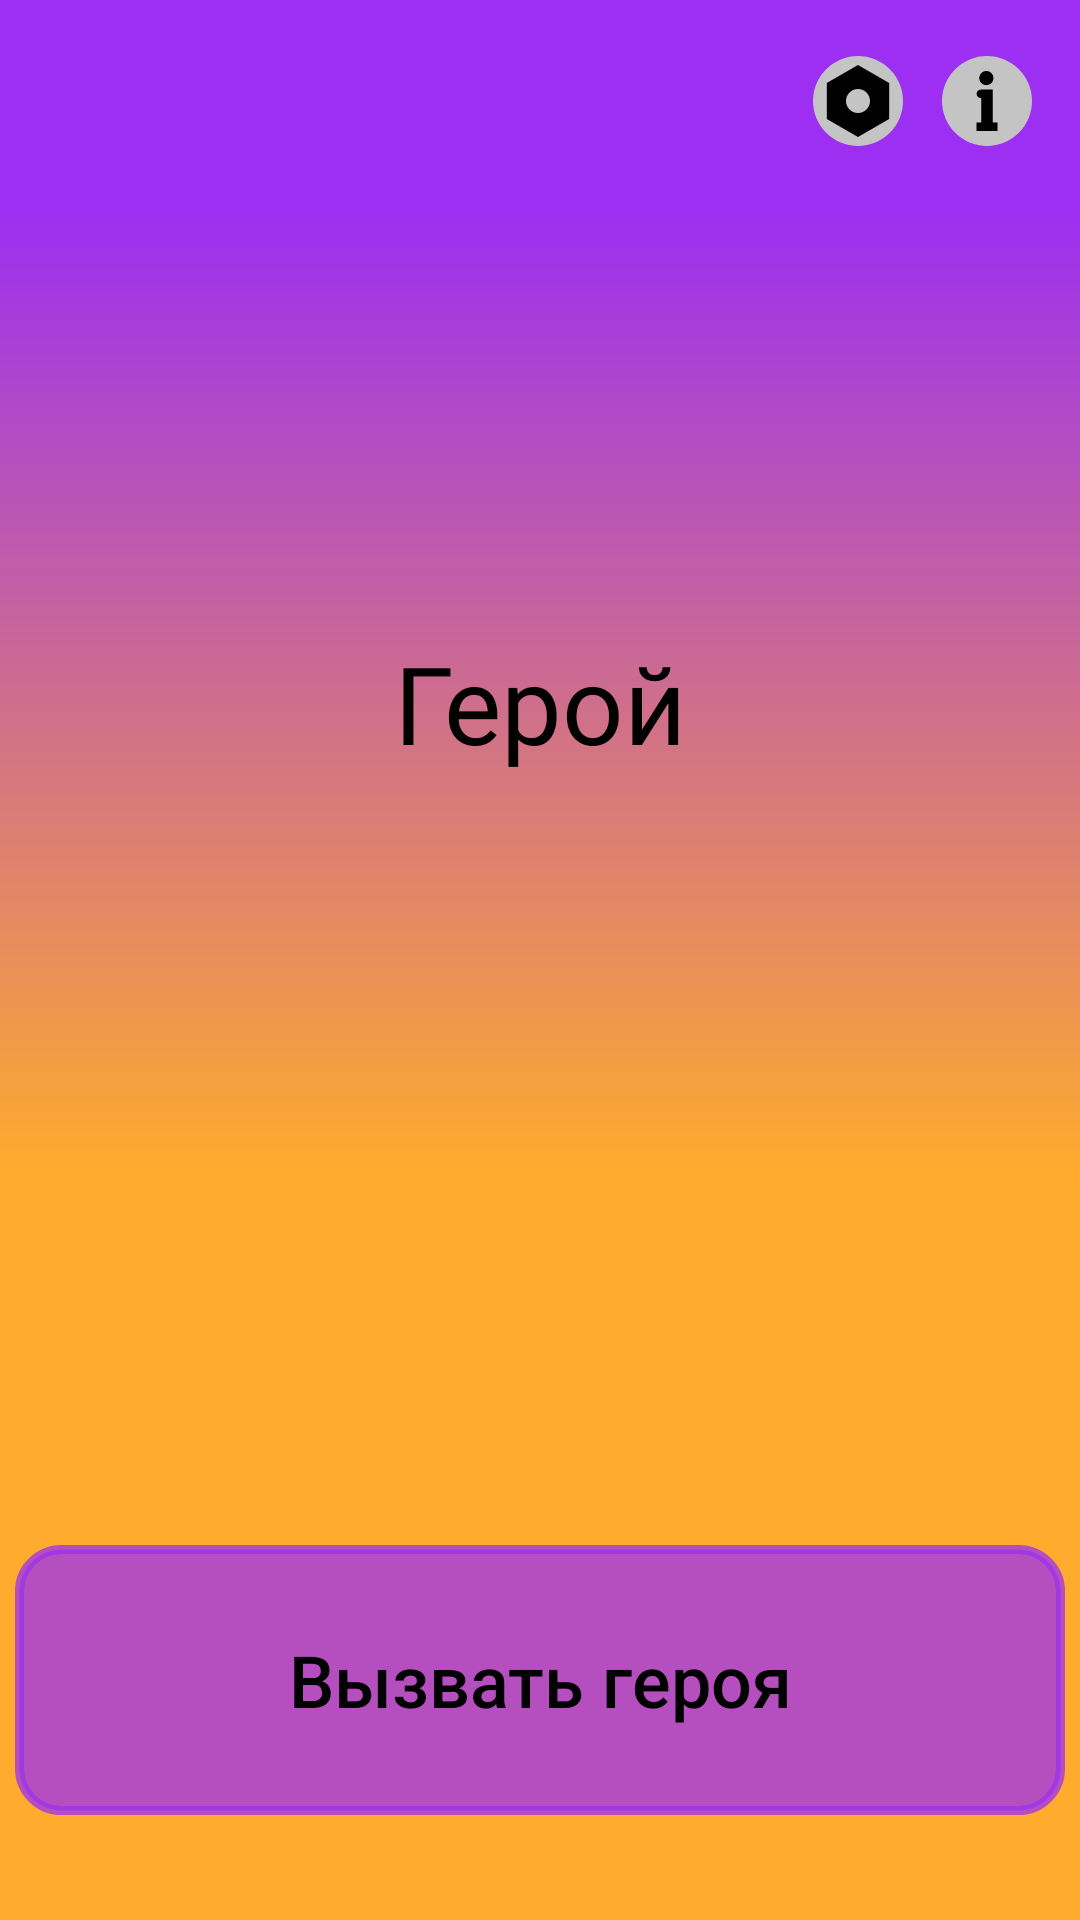

Write the Android layout XML for this screen, with the resource values it uses.
<!-- AndroidManifest.xml: application theme Theme.PatyPack -->
<!-- res/layout/activity_heroes.xml -->
<?xml version="1.0" encoding="utf-8"?>
<androidx.constraintlayout.widget.ConstraintLayout xmlns:android="http://schemas.android.com/apk/res/android"
    xmlns:app="http://schemas.android.com/apk/res-auto"
    xmlns:tools="http://schemas.android.com/tools"
    android:layout_width="match_parent"
    android:layout_height="match_parent"
    android:background="@drawable/ic_home_game"
    tools:context=".HeroesActivity">

    <ImageButton
        android:id="@+id/btnHeroes_settings"
        android:layout_width="33dp"
        android:layout_height="40dp"
        android:layout_marginStart="300dp"
        android:layout_marginLeft="300dp"
        android:layout_marginEnd="10dp"
        android:layout_marginRight="10dp"
        android:background="@null"
        android:onClick="HeroesSettingsCall"
        android:tint="#00FF0000"
        app:layout_constraintBottom_toBottomOf="parent"
        app:layout_constraintEnd_toStartOf="@+id/btnHeroes_rules"
        app:layout_constraintHorizontal_bias="1.0"
        app:layout_constraintStart_toStartOf="parent"
        app:layout_constraintTop_toTopOf="parent"
        app:layout_constraintVertical_bias="0.023"
        app:srcCompat="@drawable/ic_settings"
        tools:ignore="SpeakableTextPresentCheck" />

    <ImageButton
        android:id="@+id/btnHeroes_rules"
        android:layout_width="33dp"
        android:layout_height="40dp"
        android:background="@null"
        android:onClick="RulesCall"
        android:tint="#00FF0000"
        app:layout_constraintBottom_toBottomOf="parent"
        app:layout_constraintEnd_toEndOf="parent"
        app:layout_constraintHorizontal_bias="0.955"
        app:layout_constraintStart_toStartOf="parent"
        app:layout_constraintTop_toTopOf="parent"
        app:layout_constraintVertical_bias="0.023"
        app:srcCompat="@drawable/ic_info_logo" />

    <Button
        android:id="@+id/btnHeroesCall"
        android:layout_width="350dp"
        android:layout_height="90dp"
        android:background="@drawable/buttonshape"
        android:ellipsize="none"
        android:onClick="GenerateHeroCall"
        android:text="Вызвать героя"
        android:textAllCaps="false"
        android:textColor="#000000"
        android:textSize="24sp"
        app:backgroundTint="#BF9C2FF1"
        app:backgroundTintMode="src_in"
        app:layout_constraintBottom_toBottomOf="parent"
        app:layout_constraintEnd_toEndOf="parent"
        app:layout_constraintHorizontal_bias="0.491"
        app:layout_constraintStart_toStartOf="parent"
        app:layout_constraintTop_toBottomOf="@+id/HeroView"
        app:layout_constraintVertical_bias="0.752" />

    <TextView
        android:id="@+id/HeroView"
        android:layout_width="match_parent"
        android:layout_height="350dp"
        android:gravity="center"
        android:text="@string/HeroWait"
        android:textColor="#000000"
        android:textColorHighlight="#000000"
        android:textColorHint="#000000"
        android:textColorLink="#000000"
        android:textIsSelectable="true"
        android:textSize="36sp"
        app:layout_constraintBottom_toBottomOf="parent"
        app:layout_constraintEnd_toEndOf="parent"
        app:layout_constraintHorizontal_bias="0.498"
        app:layout_constraintStart_toStartOf="parent"
        app:layout_constraintTop_toTopOf="parent"
        app:layout_constraintVertical_bias="0.205" />

</androidx.constraintlayout.widget.ConstraintLayout>
<!-- resources referenced by this layout -->
<resources>
  <!-- drawable buttonshape (drawable) -->
  <?xml version="1.0" encoding="utf-8"?>
  <shape xmlns:android="http://schemas.android.com/apk/res/android" android:shape="rectangle" >
      <corners
          android:radius="14dp"
          />
      <stroke
          android:width="3dp"
          android:color="#000000"
          />
  </shape>
  <!-- drawable ic_home_game (drawable) -->
  <vector xmlns:android="http://schemas.android.com/apk/res/android"
      xmlns:aapt="http://schemas.android.com/aapt"
      android:width="360dp"
      android:height="640dp"
      android:viewportWidth="360"
      android:viewportHeight="640">
    <group>
      <clip-path
          android:pathData="M0,0h360v640h-360z"/>
      <path
          android:pathData="M0,0h360v640h-360z"
          android:fillColor="#ffffff"/>
      <path
          android:pathData="M0,0h360v640h-360z">
        <aapt:attr name="android:fillColor">
          <gradient 
              android:startX="180"
              android:startY="70.5"
              android:endX="180"
              android:endY="615"
              android:type="linear">
            <item android:offset="0" android:color="#FF9C2FF1"/>
            <item android:offset="0.59" android:color="#FFFFAB2D"/>
          </gradient>
        </aapt:attr>
      </path>
    </group>
  </vector>
  <!-- drawable ic_info_logo (drawable) -->
  <vector xmlns:android="http://schemas.android.com/apk/res/android"
      android:width="30dp"
      android:height="30dp"
      android:viewportWidth="30"
      android:viewportHeight="30">
    <path
        android:pathData="M15,15m-15,0a15,15 0,1 1,30 0a15,15 0,1 1,-30 0"
        android:fillColor="#C4C4C4"/>
    <path
        android:pathData="M14.783,5C16.088,5 17.144,6.055 17.144,7.36C17.144,8.665 16.088,9.721 14.783,9.721C13.478,9.721 12.423,8.665 12.423,7.36C12.423,6.055 13.478,5 14.783,5ZM16.931,11.202H16.869H13.073H12.934C12.157,11.202 11.531,11.832 11.531,12.605C11.531,13.382 12.161,14.008 12.934,14.008H13.073V22.19H11.531V25H18.469V22.19H16.935V11.202H16.931Z"
        android:fillColor="#000000"/>
  </vector>
  <!-- drawable ic_settings (drawable) -->
  <vector xmlns:android="http://schemas.android.com/apk/res/android"
      android:width="30dp"
      android:height="30dp"
      android:viewportWidth="30"
      android:viewportHeight="30">
    <path
        android:pathData="M15,15m-15,0a15,15 0,1 1,30 0a15,15 0,1 1,-30 0"
        android:fillColor="#C4C4C4"/>
    <path
        android:pathData="M15,3L25.392,9V21L15,27L4.608,21V9L15,3Z"
        android:fillColor="#000000"/>
    <path
        android:pathData="M15,15m-4,0a4,4 0,1 1,8 0a4,4 0,1 1,-8 0"
        android:fillColor="#C4C4C4"/>
  </vector>
  <string name="HeroWait">Герой</string>
  <style name="Theme.PatyPack" parent="Theme.MaterialComponents.DayNight.NoActionBar">
          
          <item name="colorPrimary">@color/purple_500</item>
          <item name="colorPrimaryVariant">#9C2FF1</item>
          <item name="colorOnPrimary">@color/white</item>
          
          <item name="colorSecondary">@color/teal_200</item>
          <item name="colorSecondaryVariant">@color/teal_700</item>
          <item name="colorOnSecondary">@color/black</item>
          
          <item name="android:statusBarColor" tools:targetApi="l">?attr/colorPrimaryVariant</item>
          
              
              <item name="colorControlActivated">@color/purple_500</item>
      </style>
  <color name="purple_500">#FFAB2D</color>
  <color name="white">#ffffff</color>
  <color name="teal_200">#FF03DAC5</color>
  <color name="teal_700">#FF018786</color>
  <color name="black">#FF000000</color>
</resources>
